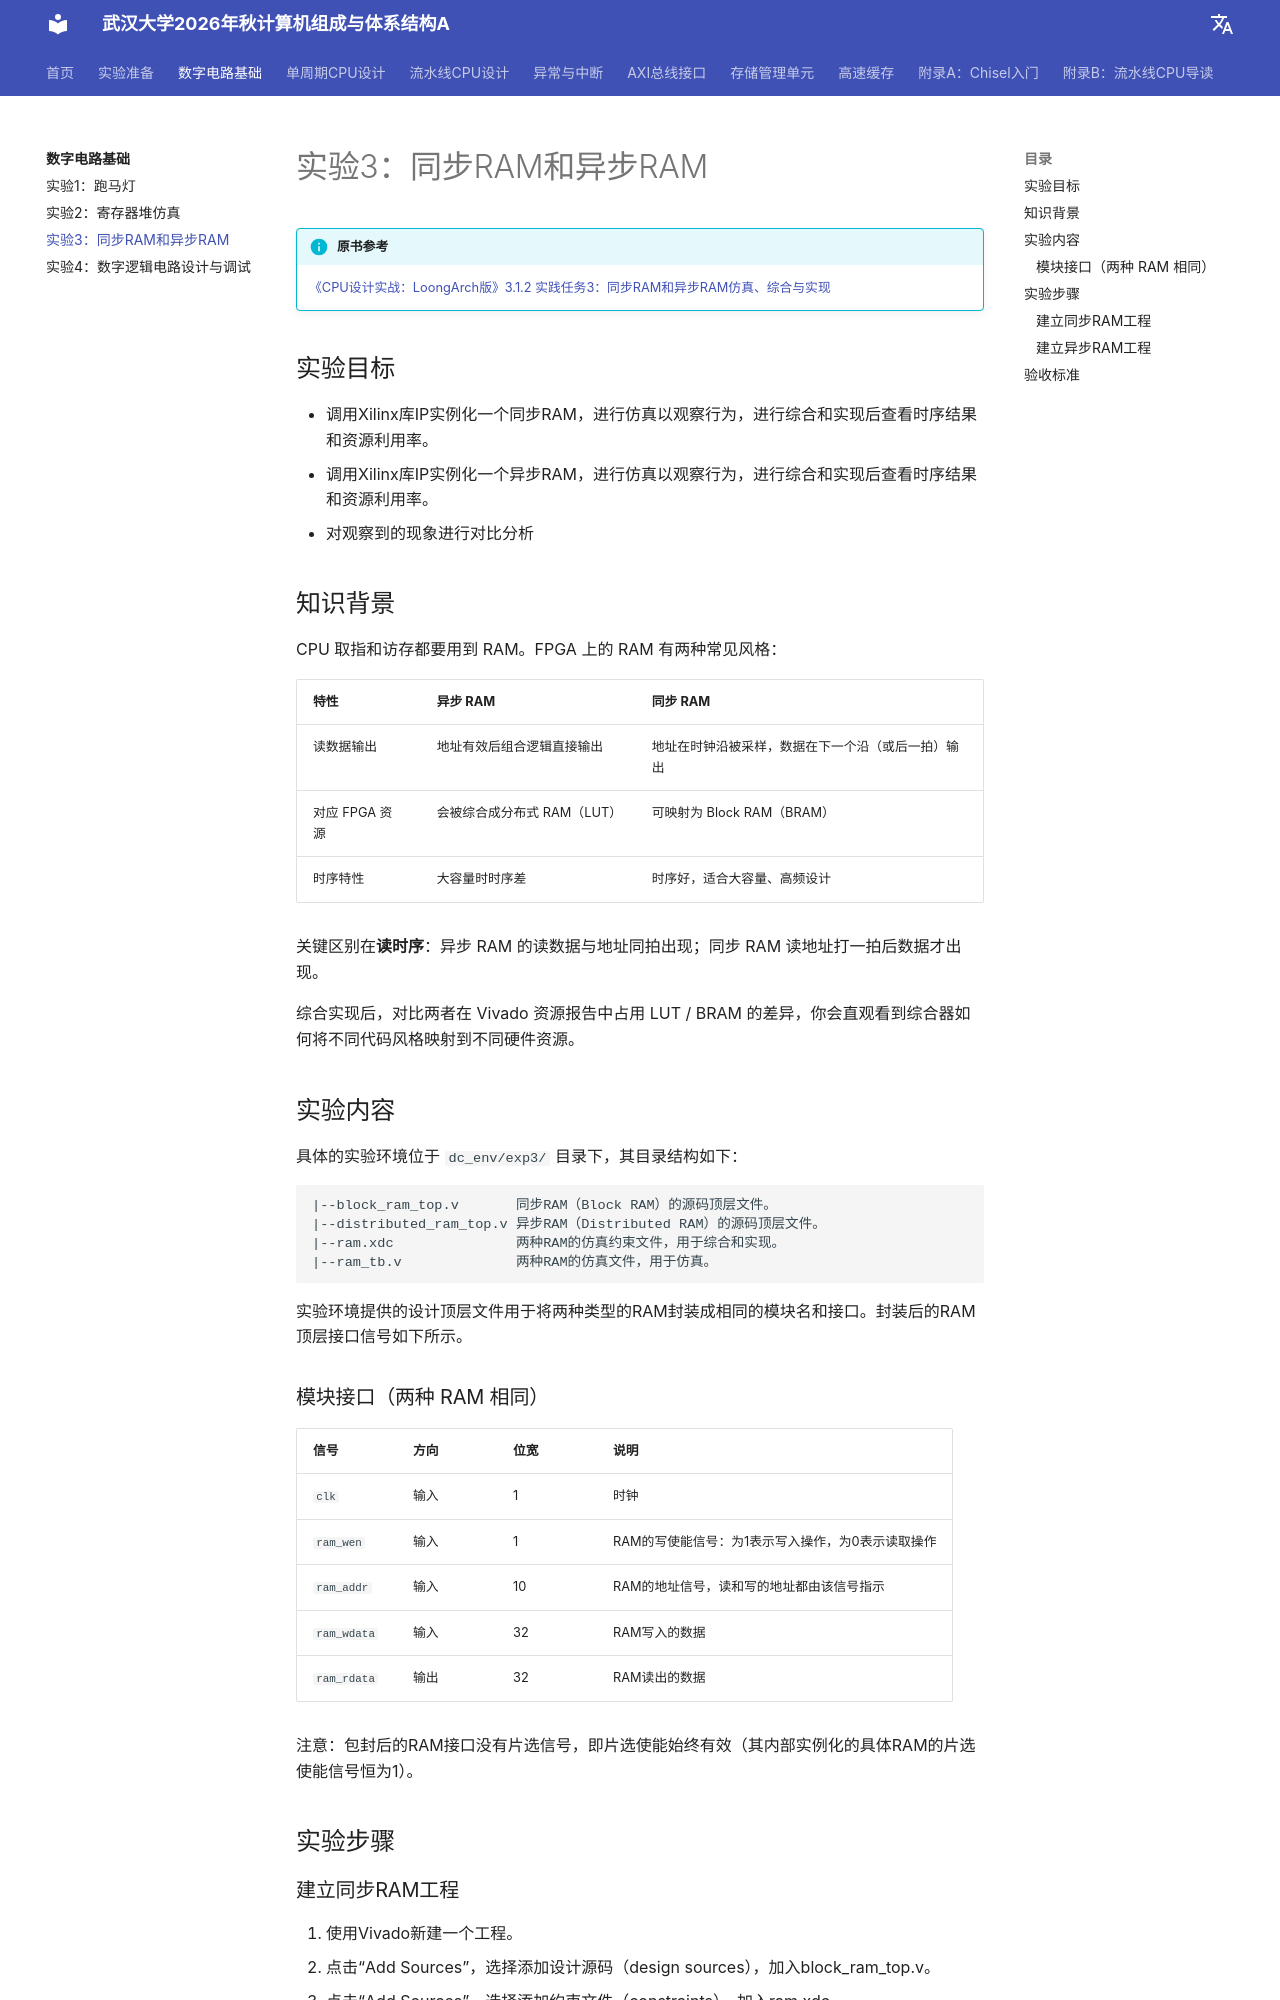

repository: codexp-whu/cod-exp · page: labs/01-数字电路基础/实验3-同步RAM和异步RAM/index.html · generator: mkdocs

# 实验3：同步RAM和异步RAM

!!! info "原书参考"

    [《CPU设计实战：LoongArch版》3.1.2 实践任务3：同步RAM和异步RAM仿真、综合与实现](https://bookdown.org/loongson/_book3/chapter-digital-logic.html#subsec-exp3)

## 实验目标

- 调用Xilinx库IP实例化一个同步RAM，进行仿真以观察行为，进行综合和实现后查看时序结果和资源利用率。
- 调用Xilinx库IP实例化一个异步RAM，进行仿真以观察行为，进行综合和实现后查看时序结果和资源利用率。
- 对观察到的现象进行对比分析

## 知识背景

CPU 取指和访存都要用到 RAM。FPGA 上的 RAM 有两种常见风格：

| 特性 | 异步 RAM | 同步 RAM |
| ---- | -------- | -------- |
| 读数据输出 | 地址有效后组合逻辑直接输出 | 地址在时钟沿被采样，数据在下一个沿（或后一拍）输出 |
| 对应 FPGA 资源 | 会被综合成分布式 RAM（LUT） | 可映射为 Block RAM（BRAM） |
| 时序特性 | 大容量时时序差 | 时序好，适合大容量、高频设计 |

关键区别在**读时序**：异步 RAM 的读数据与地址同拍出现；同步 RAM 读地址打一拍后数据才出现。

综合实现后，对比两者在 Vivado 资源报告中占用 LUT / BRAM 的差异，你会直观看到综合器如何将不同代码风格映射到不同硬件资源。

## 实验内容

具体的实验环境位于 `dc_env/exp3/` 目录下，其目录结构如下：
```
|--block_ram_top.v       同步RAM（Block RAM）的源码顶层文件。
|--distributed_ram_top.v 异步RAM（Distributed RAM）的源码顶层文件。
|--ram.xdc               两种RAM的仿真约束文件，用于综合和实现。
|--ram_tb.v              两种RAM的仿真文件，用于仿真。
```

实验环境提供的设计顶层文件用于将两种类型的RAM封装成相同的模块名和接口。封装后的RAM顶层接口信号如下所示。
### 模块接口（两种 RAM 相同）

| 信号 | 方向 | 位宽 | 说明 |
| ---- | ---- | ---- | ---- |
| `clk` | 输入 | 1 | 时钟 |
| `ram_wen` | 输入 | 1 | RAM的写使能信号：为1表示写入操作，为0表示读取操作 |
| `ram_addr` | 输入 | 10 | 	RAM的地址信号，读和写的地址都由该信号指示 |
| `ram_wdata` | 输入 | 32 | RAM写入的数据 |
| `ram_rdata` | 输出 | 32 | RAM读出的数据 |

注意：包封后的RAM接口没有片选信号，即片选使能始终有效（其内部实例化的具体RAM的片选使能信号恒为1）。

## 实验步骤
